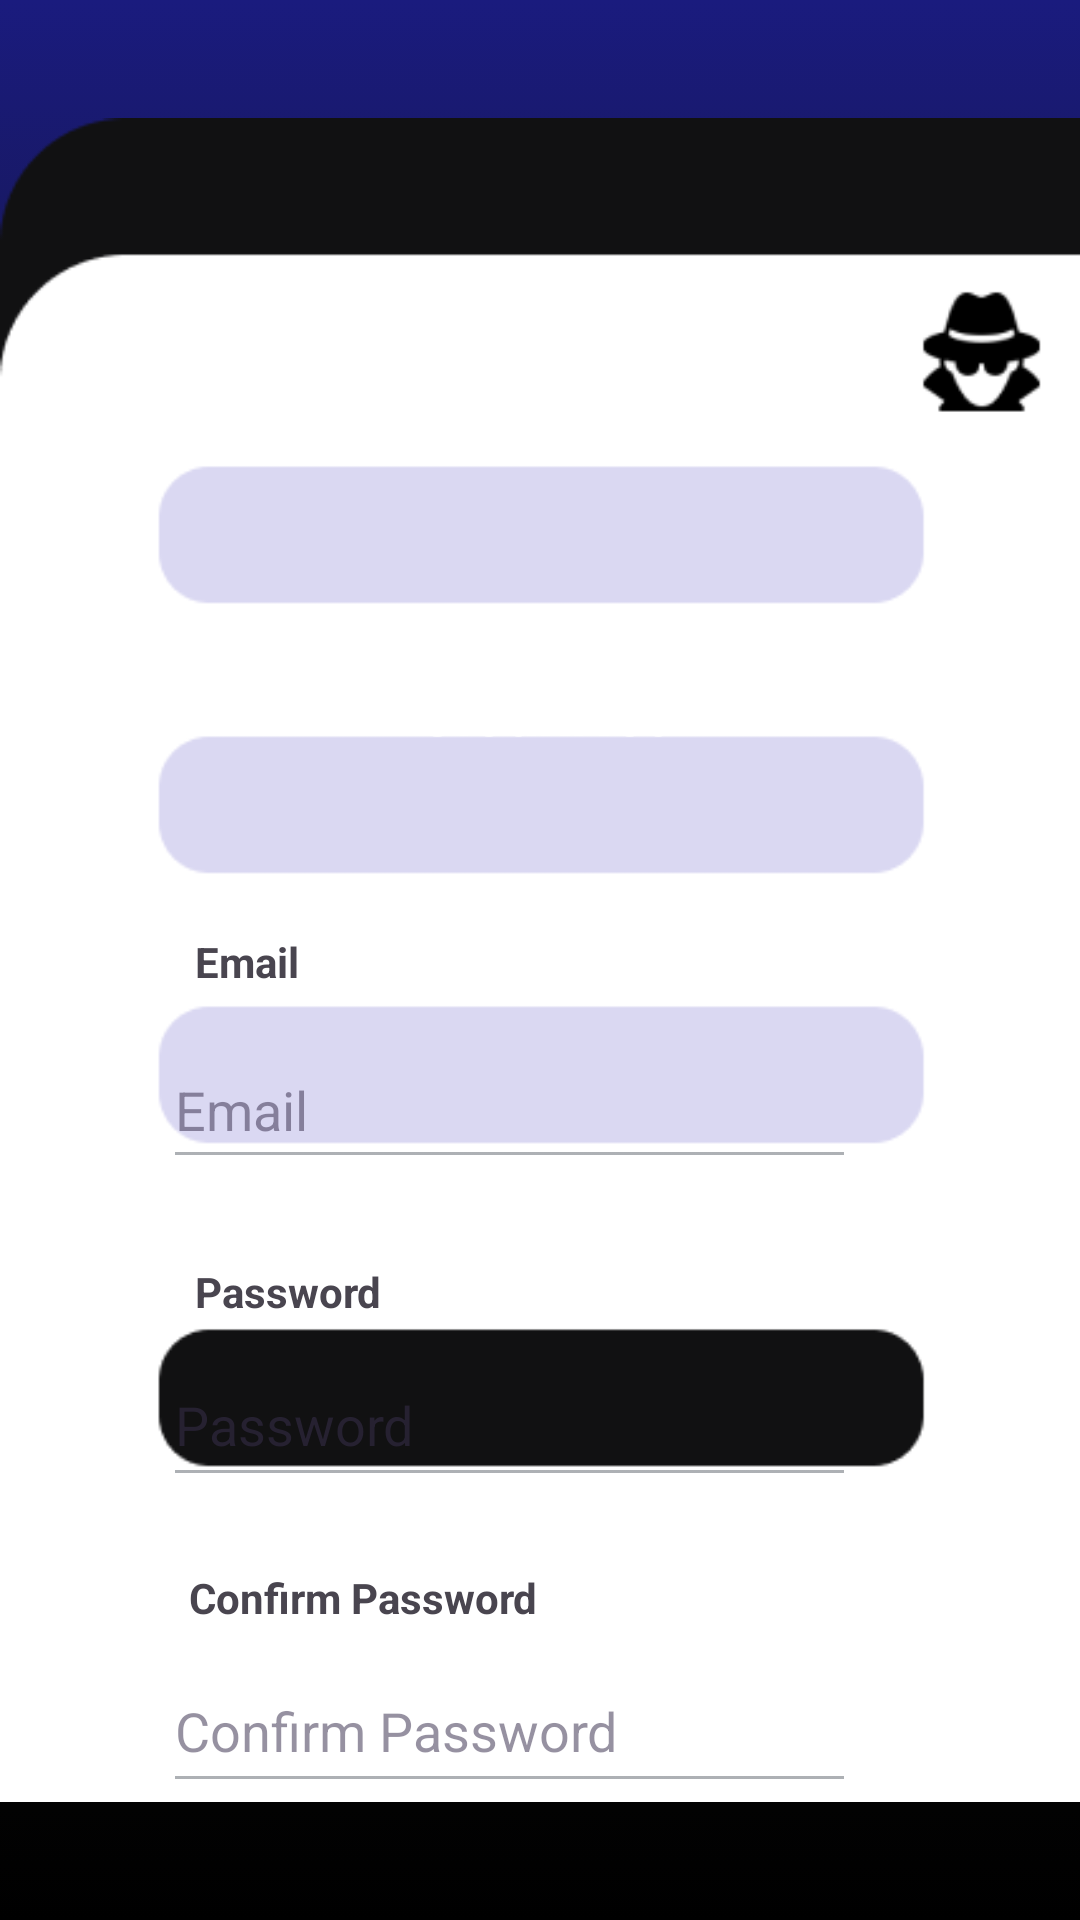

Layout XML and referenced resources for this Android screen:
<!-- AndroidManifest.xml: application theme Theme.UserAuthen -->
<!-- res/layout/activity_main.xml -->
<?xml version="1.0" encoding="utf-8"?>
<androidx.constraintlayout.widget.ConstraintLayout xmlns:android="http://schemas.android.com/apk/res/android"
    xmlns:app="http://schemas.android.com/apk/res-auto"
    xmlns:tools="http://schemas.android.com/tools"
    android:id="@+id/main"
    android:layout_width="match_parent"
    android:layout_height="match_parent"
    android:background="@drawable/gradient_background"
    tools:context=".MainActivity">

    <ImageView
        android:id="@+id/imageView3"
        android:layout_width="wrap_content"
        android:layout_height="wrap_content"
        app:layout_constraintBottom_toBottomOf="parent"
        app:layout_constraintEnd_toEndOf="parent"
        app:layout_constraintStart_toStartOf="parent"
        app:layout_constraintTop_toTopOf="parent"
        app:layout_constraintVertical_bias="1.0"
        app:srcCompat="@drawable/registernumber2" />

    <TextView
        android:id="@+id/textView"
        android:layout_width="wrap_content"
        android:layout_height="wrap_content"
        android:layout_marginTop="224dp"
        android:text="CloakNet"
        android:textColor="#FFFFFF"
        android:textSize="20sp"
        android:textStyle="bold"
        app:layout_constraintEnd_toEndOf="parent"
        app:layout_constraintStart_toStartOf="parent"
        app:layout_constraintTop_toTopOf="parent" />

    <EditText
        android:id="@+id/email"
        android:layout_width="231dp"
        android:layout_height="49dp"
        android:layout_marginTop="8dp"
        android:backgroundTint="#916F757C"
        android:ems="10"
        android:hint="Email"
        android:inputType="textEmailAddress"
        android:textColorHint="#87392F4E"
        app:layout_constraintEnd_toEndOf="parent"
        app:layout_constraintHorizontal_bias="0.422"
        app:layout_constraintStart_toStartOf="parent"
        app:layout_constraintTop_toBottomOf="@+id/textView4" />

    <EditText
        android:id="@+id/password"
        android:layout_width="231dp"
        android:layout_height="51dp"
        android:layout_marginTop="8dp"
        android:backgroundTint="#916F757C"
        android:ems="10"
        android:hint="Password"
        android:inputType="textPassword"
        android:textColorHint="#87392F4E"
        app:layout_constraintEnd_toEndOf="parent"
        app:layout_constraintHorizontal_bias="0.422"
        app:layout_constraintStart_toStartOf="parent"
        app:layout_constraintTop_toBottomOf="@+id/textView5" />

    <EditText
        android:id="@+id/confirm"
        android:layout_width="231dp"
        android:layout_height="51dp"
        android:layout_marginTop="8dp"
        android:backgroundTint="#916F757C"
        android:ems="10"
        android:hint="Confirm Password"
        android:inputType="textPassword"
        android:textColorHighlight="#042E2828"
        android:textColorHint="#87392F4E"
        android:textColorLink="#37857C7C"
        app:layout_constraintEnd_toEndOf="parent"
        app:layout_constraintHorizontal_bias="0.422"
        app:layout_constraintStart_toStartOf="parent"
        app:layout_constraintTop_toBottomOf="@+id/textView3" />

    <Button
        android:id="@+id/signin"
        android:layout_width="289dp"
        android:layout_height="45dp"
        android:layout_marginTop="64dp"
        android:backgroundTint="#2A2929"
        android:text="Register"
        app:layout_constraintEnd_toEndOf="parent"
        app:layout_constraintStart_toStartOf="parent"
        app:layout_constraintTop_toBottomOf="@+id/confirm" />

    <TextView
        android:id="@+id/loginTextView"
        android:layout_width="wrap_content"
        android:layout_height="wrap_content"
        android:text="Login Instead"
        android:textColor="#000000"
        app:layout_constraintBottom_toBottomOf="parent"
        app:layout_constraintEnd_toEndOf="parent"
        app:layout_constraintHorizontal_bias="0.496"
        app:layout_constraintStart_toStartOf="parent"
        app:layout_constraintTop_toBottomOf="@+id/signin"
        app:layout_constraintVertical_bias="0.436" />

    <TextView
        android:id="@+id/textView4"
        android:layout_width="56dp"
        android:layout_height="25dp"
        android:layout_marginTop="60dp"
        android:text="Email"
        android:textSize="14sp"
        android:textStyle="bold"
        app:layout_constraintEnd_toEndOf="parent"
        app:layout_constraintHorizontal_bias="0.214"
        app:layout_constraintStart_toStartOf="parent"
        app:layout_constraintTop_toBottomOf="@+id/textView" />

    <TextView
        android:id="@+id/textView5"
        android:layout_width="wrap_content"
        android:layout_height="wrap_content"
        android:layout_marginTop="28dp"
        android:text="Password"
        android:textSize="14sp"
        android:textStyle="bold"
        app:layout_constraintEnd_toEndOf="parent"
        app:layout_constraintHorizontal_bias="0.218"
        app:layout_constraintStart_toStartOf="parent"
        app:layout_constraintTop_toBottomOf="@+id/email" />

    <TextView
        android:id="@+id/textView3"
        android:layout_width="wrap_content"
        android:layout_height="wrap_content"
        android:layout_marginTop="24dp"
        android:text="Confirm Password"
        android:textSize="14sp"
        android:textStyle="bold"
        app:layout_constraintEnd_toEndOf="parent"
        app:layout_constraintHorizontal_bias="0.259"
        app:layout_constraintStart_toStartOf="parent"
        app:layout_constraintTop_toBottomOf="@+id/password" />

</androidx.constraintlayout.widget.ConstraintLayout>
<!-- resources referenced by this layout -->
<resources>
  <!-- drawable gradient_background (drawable) -->
  <?xml version="1.0" encoding="utf-8"?>
  
  <selector xmlns:android="http://schemas.android.com/apk/res/android">
      <item>
          <shape>
              <gradient android:angle="90" android:startColor="#000000" android:centerColor="#111112" android:endColor="#1A1B7E" android:type="linear"></gradient>
          </shape>
      </item>
  </selector>
  <!-- drawable registernumber2: png bitmap (drawable, 7972 bytes) -->
  <style name="Theme.UserAuthen" parent="Base.Theme.UserAuthen" />
  <style name="Base.Theme.UserAuthen" parent="Theme.Material3.DayNight.NoActionBar">
  
          
          
      </style>
</resources>
